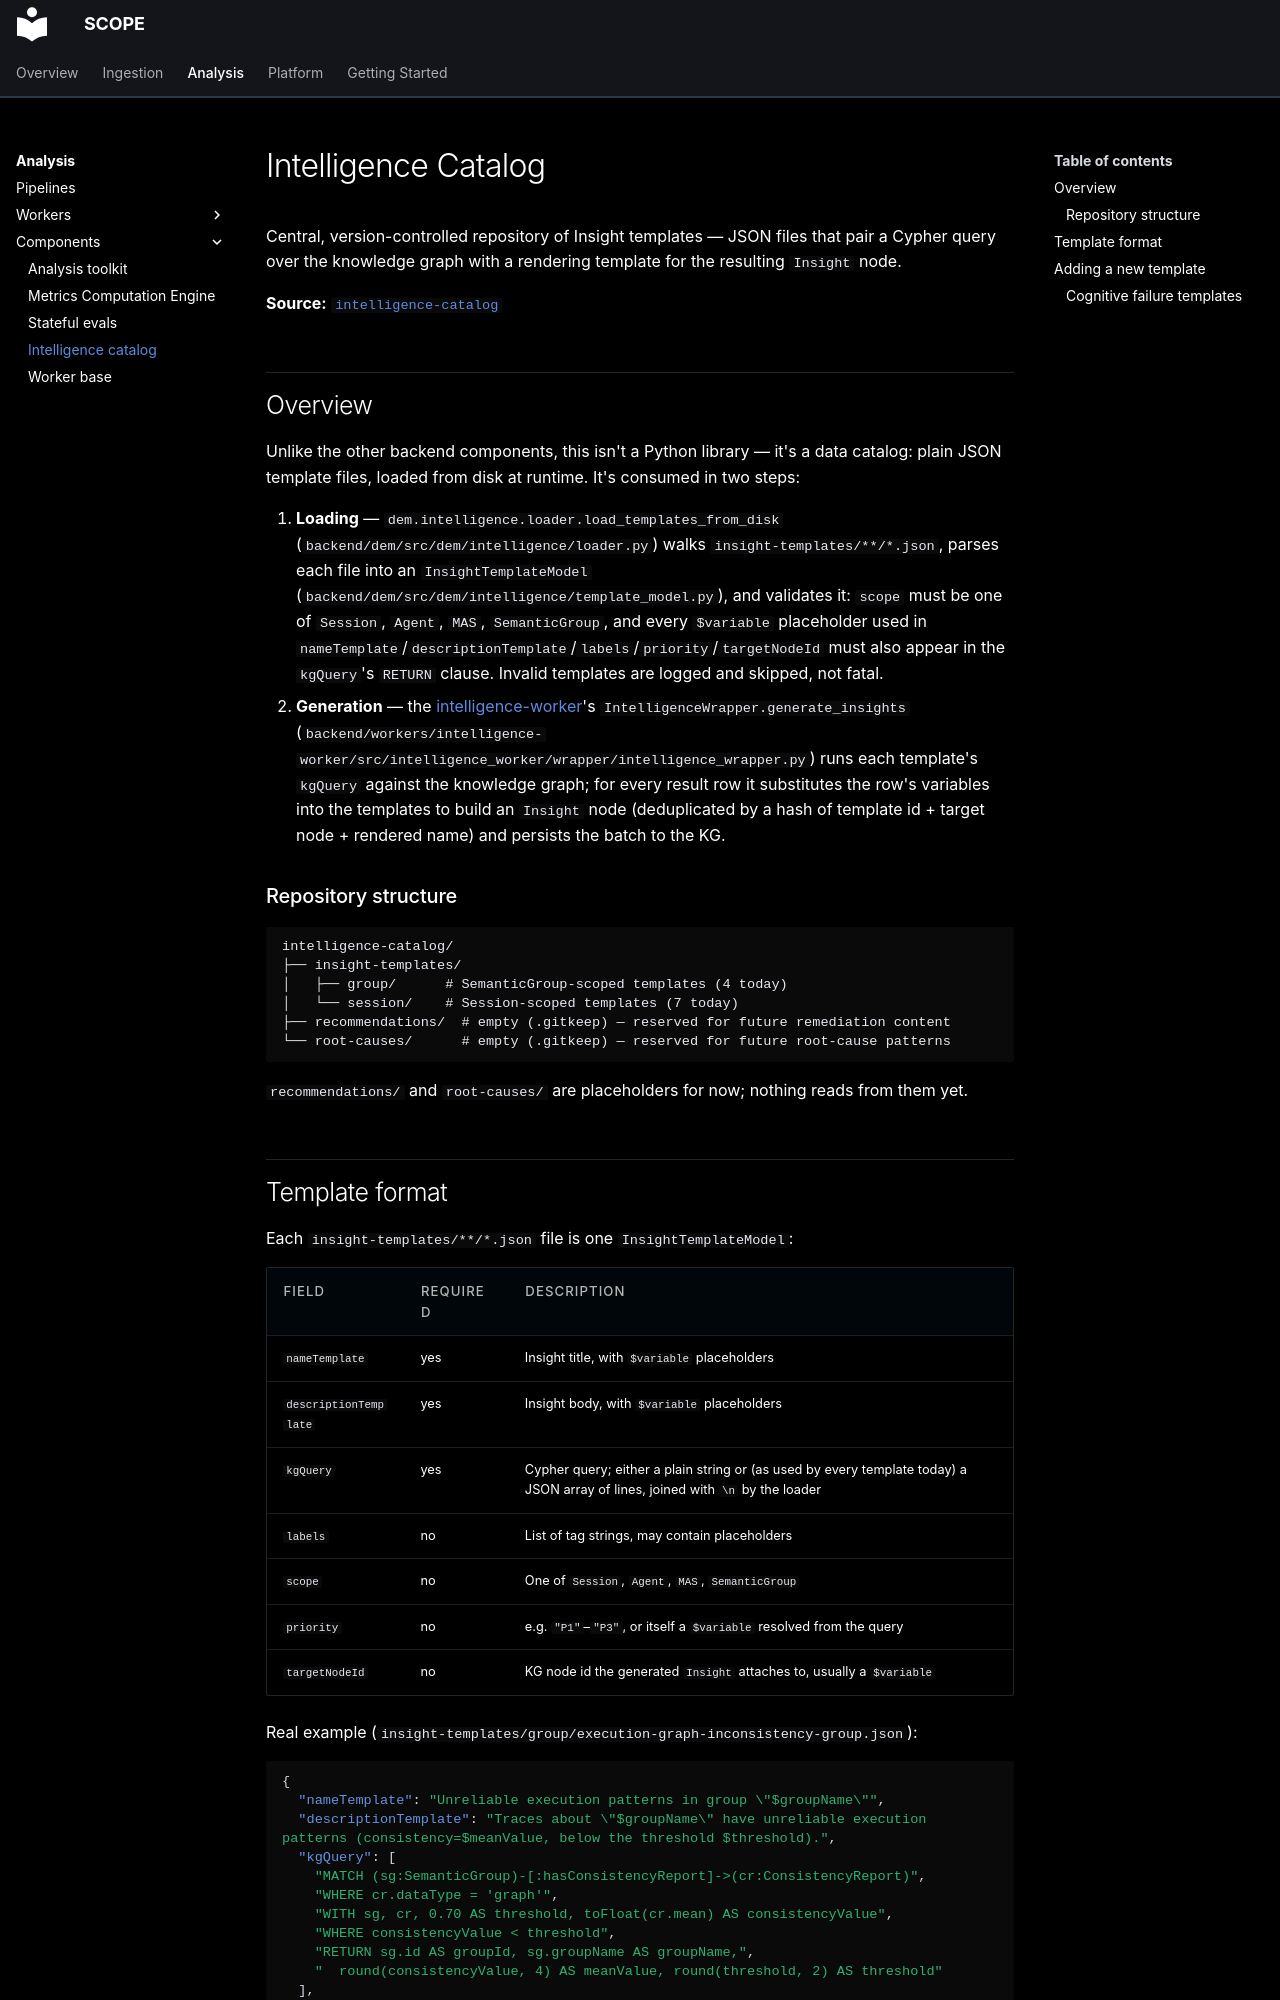

repository: ioc-project/scope · page: analysis/components/intelligence-catalog/index.html · generator: mkdocs

# Intelligence Catalog

Central, version-controlled repository of Insight templates — JSON files that pair a Cypher query over the knowledge graph with a rendering template for the resulting `Insight` node.

**Source:** [`intelligence-catalog`](https://github.com/ioc-project/scope/tree/main/backend/intelligence-catalog)

## Overview

Unlike the other backend components, this isn't a Python library — it's a data catalog: plain JSON template files, loaded from disk at runtime. It's consumed in two steps:

1. **Loading** — `dem.intelligence.loader.load_templates_from_disk` (`backend/dem/src/dem/intelligence/loader.py`) walks `insight-templates/**/*.json`, parses each file into an `InsightTemplateModel` (`backend/dem/src/dem/intelligence/template_model.py`), and validates it: `scope` must be one of `Session`, `Agent`, `MAS`, `SemanticGroup`, and every `$variable` placeholder used in `nameTemplate`/`descriptionTemplate`/`labels`/`priority`/`targetNodeId` must also appear in the `kgQuery`'s `RETURN` clause. Invalid templates are logged and skipped, not fatal.
2. **Generation** — the [intelligence-worker](../workers/intelligence-worker.md)'s `IntelligenceWrapper.generate_insights` (`backend/workers/intelligence-worker/src/intelligence_worker/wrapper/intelligence_wrapper.py`) runs each template's `kgQuery` against the knowledge graph; for every result row it substitutes the row's variables into the templates to build an `Insight` node (deduplicated by a hash of template id + target node + rendered name) and persists the batch to the KG.

### Repository structure

```
intelligence-catalog/
├── insight-templates/
│   ├── group/      # SemanticGroup-scoped templates (4 today)
│   └── session/    # Session-scoped templates (7 today)
├── recommendations/  # empty (.gitkeep) — reserved for future remediation content
└── root-causes/      # empty (.gitkeep) — reserved for future root-cause patterns
```

`recommendations/` and `root-causes/` are placeholders for now; nothing reads from them yet.
